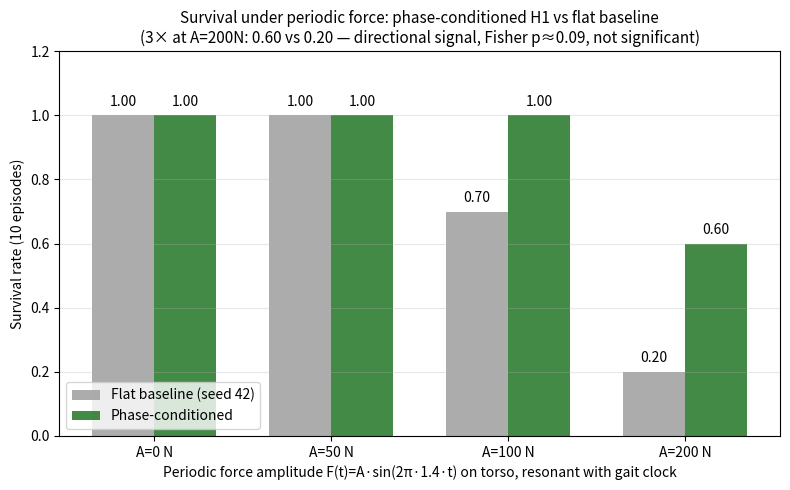

Generate this figure with matplotlib: (Note: this script raises an exception after producing the figure.)
# -*- coding: utf-8 -*-
"""plot_sweep_survival.py — 周期外力存活率对比图（数据源：phase_closure.md §6 权威表，10 局/格）。"""
import matplotlib
matplotlib.use('Agg')
import matplotlib.pyplot as plt
import numpy as np

A = [0, 50, 100, 200]
flat = [1.00, 1.00, 0.70, 0.20]
phase = [1.00, 1.00, 1.00, 0.60]

x = np.arange(len(A))
w = 0.35
fig, ax = plt.subplots(figsize=(8, 5))
b1 = ax.bar(x - w/2, flat, w, label='Flat baseline (seed 42)', color='#9e9e9e', alpha=0.85)
b2 = ax.bar(x + w/2, phase, w, label='Phase-conditioned', color='#2e7d32', alpha=0.9)

for b in (b1, b2):
    for r in b:
        ax.text(r.get_x() + r.get_width()/2, r.get_height() + 0.02,
                f'{r.get_height():.2f}', ha='center', va='bottom', fontsize=10)

ax.set_xticks(x)
ax.set_xticklabels([f'A={a} N' for a in A])
ax.set_ylabel('Survival rate (10 episodes)')
ax.set_xlabel('Periodic force amplitude F(t)=A·sin(2π·1.4·t) on torso, resonant with gait clock')
ax.set_ylim(0, 1.2)
ax.set_title('Survival under periodic force: phase-conditioned H1 vs flat baseline\n'
             '(3× at A=200N: 0.60 vs 0.20 — directional signal, Fisher p≈0.09, not significant)', fontsize=11)
ax.legend(loc='lower left')
ax.grid(axis='y', alpha=0.3)
fig.tight_layout()
out = r'C:/Users/jz233/robot-rl-project/isaaclab_h1/phase_conditioned/results/sweep_survival.png'
fig.savefig(out, dpi=150)
print('saved', out)
